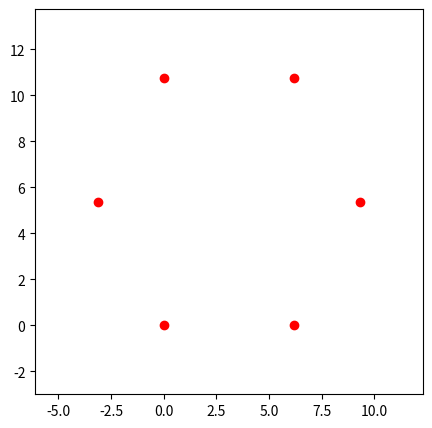

The matplotlib source for this figure:
import math
import matplotlib.pyplot as plt
import random
import numpy as np
from sympy import symbols, Eq, solve

SIDES = 6
AREA = 100

SLEN = math.sqrt((AREA * 4 * math.tan(math.pi/SIDES)) / SIDES)
EXTANG = math.pi - (SIDES-2) * math.pi / SIDES

xc, yc = symbols('xc yc')

def dist(x1, y1, x2, y2):
    return math.sqrt(math.pow(x2 - x1, 2) + math.pow(y2 - y1, 2))

def geteq(x1, y1, x2, y2):
    m = (y2 - y1) / (x2 - x1)
    eq = Eq(yc - y1 - m * (xc - x1), 0)
    return eq


vertices = [(0, 0), (SLEN, 0)]
last = vertices[-1]

ext_ang = EXTANG

for i in range(SIDES - 2):
    x = SLEN * math.cos(ext_ang) 
    y = SLEN * math.sin(ext_ang) 

    temp = (last[0] + x, last[1] + y)

    vertices.append(temp)
    last = temp
    ext_ang += EXTANG


xpts = [pt[0] for pt in vertices]
ypts = [pt[1] for pt in vertices]




equations = []

for i in range(len(vertices) - 1):
    x1 = vertices[i][0]
    y1 = vertices[i][1]
    x2 = vertices[i + 1][0]
    y2 = vertices[i + 1][1]
    equations.append(geteq(x1, y1, x2, y2))

equations.append(geteq(vertices[0][0], vertices[0][1], x2, y2))

randpt = (random.uniform(min(xpts), max(xpts)), random.uniform(min(ypts), max(ypts)))
randpt = (-10, 5)

req = geteq(randpt[0], randpt[1], max(xpts) + 10, randpt[1])
c = 0
for eqn in equations:
    c += len(solve((eqn, req), (xc, yc)))

dists = [dist(randpt[0], randpt[1], v[0], v[1]) for v in vertices]
maxdist = dist(vertices[0][0], vertices[0][1], vertices[int(SIDES/2)][0], vertices[int(SIDES/2)][1])
print(c)
print(randpt)

rand_pts = []






plt.figure(figsize=(5, 5))
plt.plot(xpts, ypts, 'ro')

plt.axis([
    min(xpts) - 3,
    max(xpts) + 3,
    min(ypts) - 3,
    max(ypts) + 3
])

plt.show()
